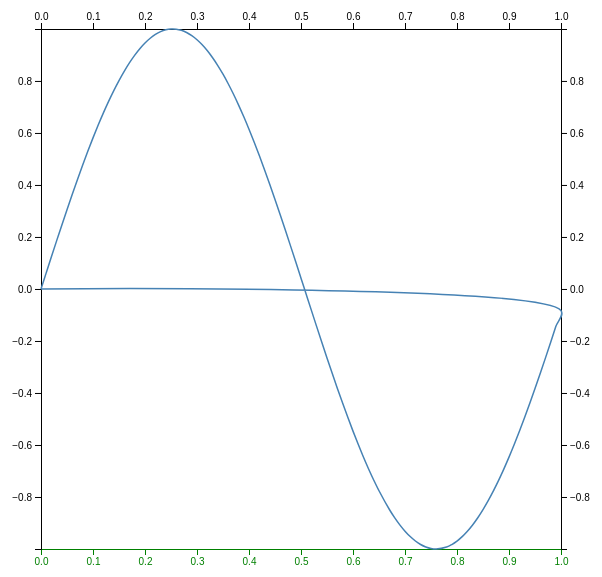
D3 v7 page, settled after 360 driven frames (6 s of simulated time); the page loaded 1 data file(s).


// Set Dimensions
const xSize = 600; const ySize = 600;
const margin = 40;
const xMax = xSize - margin*2;
const yMax = ySize - margin*2;
// Create Random Points
const numPoints = 100;

let body = d3.select("body");

let createGraph=(linetype)=>
{
let values = d3.csv("./data/points.csv",(data)=>data);

values.then((data)=>{
    const xExtent = d3.extent( data, d=>{ return d.x/100 } );
const yExtent = d3.extent( data, d=>{ return Math.sin( 6.2 * d.y/100 ) } );
// Append SVG Object to the Page
const svg = body
 .append("svg")
 .attr('width', xSize )
 .attr('height', ySize )
 .append("g")
 .attr("transform","translate(" + margin + "," + margin + ")");
// X Axis
const x = d3.scaleLinear()
 .domain([ xExtent[0], xExtent[1] ])
 .range([0, xMax]);
// bottom
svg.append("g")
 .attr("transform", "translate(0," + yMax + ")")
 .call(d3.axisBottom(x))
 .attr('color', 'green'); // make bottom axis green
// top
svg.append("g")
 .call(d3.axisTop(x));
// Y Axis
const y = d3.scaleLinear()
 .domain([ yExtent[0], yExtent[1] ])
 .range([ yMax, 0]);
// left y axis
svg.append("g")
 .call(d3.axisLeft(y));
// right y axis
svg.append("g")
 .attr("transform", `translate(${yMax},0)`)
 .call(d3.axisRight(y));
// Add the line
svg.append("path")
 .datum(data)
 .attr("fill", "none")
 .attr("stroke", "steelblue")
 .attr("stroke-width", 1.5)
 .attr("d", d3.line()
 .x(function(d) { return x(d.x/100) })
 .y(function(d) { return y(Math.sin( 6.2 * d.y/100 )) }).curve(linetype)
 );

})


    
// Get the 'limits' of the data - the full extent (mins and max)
// so the plotted data fits perfectly 

}
/*
curveCardinal
curveCatmullRom
curveStepAfter
curveStepBefore
https://github.com/d3/d3-shape#curves
*/
createGraph(d3.curveCatmullRom.alpha(0.5))




### data: data/points.csv
x, y
0, 0
1, 1
2, 2
3, 3
4, 4
5, 5
6, 6
7, 7
8, 8
9, 9
10, 10
11, 11
12, 12
13, 13
14, 14
15, 15
16, 16
17, 17
18, 18
19, 19
20, 20
21, 21
22, 22
23, 23
24, 24
25, 25
26, 26
27, 27
28, 28
29, 29
30, 30
31, 31
32, 32
33, 33
34, 34
35, 35
36, 36
37, 37
38, 38
39, 39
40, 40
41, 41
42, 42
43, 43
44, 44
45, 45
46, 46
47, 47
48, 48
49, 49
50, 50
51, 51
52, 52
53, 53
54, 54
55, 55
56, 56
57, 57
58, 58
59, 59
... 39 more rows